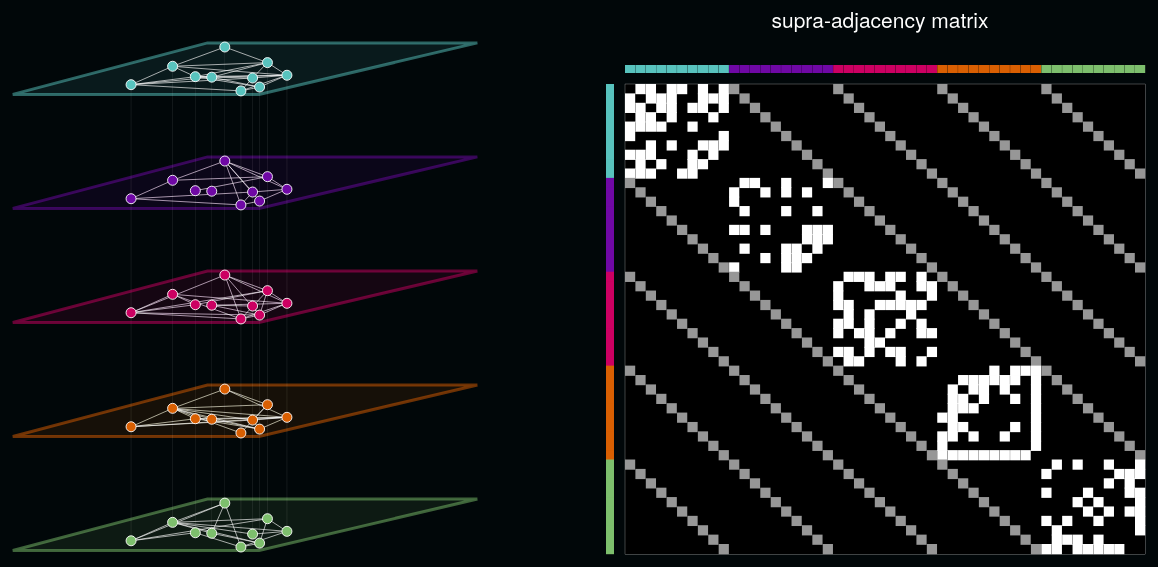
D3 v4 page, settled after 480 driven frames (8 s of simulated time); the page loaded 1 data file(s).


// ── ../js/mx_viz.js
// <!-- begin javascript -->

    // This file originally modified from https://bl.ocks.org/heybignick/3faf257bbbbc7743bb72310d03b86ee8
    var svgmx= d3.select("#svg-mx"),
        widthmx = +svgmx.attr("width")-50,
        heightmx = +svgmx.attr("height");
    
    
    svgmx.attr("class", "svg_class")
    
    // Change filename here
    d3.json("../data/mx_5layers.json", function(error, graph) {
      if (error) throw error;
    // var graph = JSON.parse(document.getElementById("datadiv").dataset.mxgraph);

      // Would be better to get the number of unique values in L1 ...
      var nodes_in_L1 = d3.extent(graph.nodes, function(d) {return d.L1})
    
      var nNodes = nodes_in_L1[1]+1;

      // var nNodes_total = d3.extent(graph.nodes, function(d) {return d.id})[1]
    
    
      // Get number of layers
      // Would be better to get the number of unique values in L2.
      var nLayers = d3.extent(graph.nodes, function(d) {return d.L2})[1]+1
    
      // Get coordinates of the first layer of nodes
      x_pos = [];
      y_pos = [];
    
      for (i = 0; i < nNodes; i++) {
        x_pos.push(graph.nodes[i].x);
        y_pos.push(graph.nodes[i].y)
      }
    
      // Define the center of our box
    
      const arrAvg = arr => arr.reduce((a,b) => a + b, 0) / arr.length
      box_center=[arrAvg(x_pos), arrAvg(y_pos)]
    
      // find the max x and y distances from box_center to any point
      var diffsx = [];
      var diffsy = [];
      for (i=0; i < nNodes; i++) {
        diffsx.push(Math.abs(box_center[0] - graph.nodes[i].x))
        diffsy.push(Math.abs(box_center[1] - graph.nodes[i].y))
      }
      box_radiusx = Math.max(...diffsx)
      box_radiusy = Math.max(...diffsy)
    
      var xs = [];
      var ys = [];
      for (i=0; i< nNodes; i++) {
        xs.push(graph.nodes[i].x)
        ys.push(graph.nodes[i].y)
      }
    
      // Set the box buffer
    
      boxspan_x = [Math.min(...xs), Math.max(...xs)]
      boxspan_y = [Math.min(...ys), Math.max(...ys)]

    
    
    
      // Projection functions
      var x_0 = 10;
      var y_0 = -5;
      var tilt = 200;
    
    
      function project_x(x_coord, y_coord, z_coord, d_project, x_0, tilt) {
        // x_proj = x_coord*Math.cos(2*Math.PI*(alpha/360)) // cos takes radians
        // first from python to 3d using OP
        x_3d = y_coord;
        z_3d = x_coord + d_project;
    
        // next project from 3d to 2d window
        x_proj = x_0 + (x_3d-x_0)*(d_project/z_3d)
        return x_proj
      }
    
      function project_y(x_coord, y_coord, z_coord, d_project, y_0, tilt) {
        // y_proj = y_coord*Math.sin(2*Math.PI*(alpha/360)) + l_v;
        // first from python to 3d using //
        y_3d = tilt;
        z_3d = x_coord + d_project;
    
        // next project from 3d to 2d
        y_proj = (-1)*(y_0 + (y_3d-y_0)*(d_project/z_3d)) + z_coord
    
        return y_proj
      }
    
      var d_project = 1, l_v = 1
      // Define box path
      function box_path(boxspan_x, boxspan_y, box_buffer, layer, x_0, y_0, d_project, tilt) {
    
        // need to project, then scale the projection
            var z_value = graph.nodes.filter(function(n){return n.L2 == layer;})[0].z
    
    
            const x1p = x_scale(project_x(boxspan_x[0] - box_buffer, boxspan_y[1] + box_buffer, z_value, d_project, x_0, tilt));
            const y1p = y_scale(project_y(boxspan_x[0] - box_buffer, boxspan_y[1] + box_buffer, z_value, d_project, y_0, tilt));
            const x2p = x_scale(project_x(boxspan_x[1] + box_buffer, boxspan_y[1] + box_buffer, z_value, d_project, x_0, tilt));
            const y2p = y_scale(project_y(boxspan_x[1] + box_buffer, boxspan_y[1] + box_buffer, z_value, d_project, y_0, tilt));
            const x3p = x_scale(project_x(boxspan_x[1] + box_buffer, boxspan_y[0] - box_buffer, z_value, d_project, x_0, tilt));
            const y3p = y_scale(project_y(boxspan_x[1] + box_buffer, boxspan_y[0] - box_buffer, z_value, d_project, y_0, tilt));
            const x4p = x_scale(project_x(boxspan_x[0] - box_buffer, boxspan_y[0] - box_buffer, z_value, d_project, x_0, tilt));
            const y4p = y_scale(project_y(boxspan_x[0] - box_buffer, boxspan_y[0] - box_buffer, z_value, d_project, y_0, tilt));
            //
    
            return `M ${x1p},${y1p} L ${x2p},${y2p} L ${x3p} ${y3p} L ${x4p} ${y4p} L ${x1p} ${y1p}`;
          }
    
    // Define necessary functions for nodes
    
    
      var node_radius = 5;
    
      if (nLayers < 5) {
    
        var y_scale = d3.scaleLinear()
          .range([50 + 30*(5-nLayers), heightmx-50 - 30*(5-nLayers)])
    
    
      } else {
    
        var y_scale = d3.scaleLinear()
          .range([50, heightmx-50])
      }
    
      y_scale.domain(d3.extent(graph.nodes, function(d) {return project_y(d.x, d.y, d.z, d_project, y_0, tilt); }));
    
    
      var x_scale = d3.scaleLinear()
        .range([150, widthmx-150])
    
    
      var box_buffer = 0.14;
      var nodes_extent = d3.extent(graph.nodes, function(d) {return project_x(d.x, d.y, d.z, d_project, x_0, tilt); });
      var extent_buffer = 0.01 
      x_scale.domain([nodes_extent[0] - extent_buffer, nodes_extent[1] + extent_buffer]);

    
      var node_colors = ["#58c3be","#7dbf6d","#d95f02", "#cc0062","#6f08a5"];
    
      if (nLayers < 6) {
        var node_colormap = d3.scaleOrdinal(node_colors).domain(d3.extent(graph.nodes, function(d) {return d.L2}));

      } else {
        var node_colormap = d3.scaleOrdinal(d3.schemeAccent).domain(d3.extent(graph.nodes, function(d) {return d.L2}));
      }
      
      // var L1_colormap = d3.scaleOrdinal(d3.schemeAccent).domain(d3.extent(graph.nodes, function(d) {return d.L1}));
      var L1_colormap = d3.scaleSequential(d3.interpolateSpectral).domain(d3.extent(graph.nodes, function(d) {return d.L1}));
    
    

    
      d3.select("select")
        .on("change",function(d){
          var selected = d3.select("#color-dropdown").node().value;
          // color = {
          //   return d => color_scale();
          // }
    
          if (selected == "L1"){
            node.selectAll("circle")
              .attr("fill",function(d) {return L1_colormap(d[selected])})
              .style("mix-blend-mode", "none")
    
            d3.selectAll(".boxes")
              .attr("fill", "white")
              .attr("stroke", "white")
              .style("fill-opacity", 0.04)
              .style("stroke-opacity", 0.2)
    
            
          }
    
          if (selected == "L2"){
            node.selectAll("circle")
              .attr("fill", function(d) {return node_colormap(d[selected])});
    
            for (i=nLayers-1; i>-1; i--) {
              d3.selectAll(`#box${i}`)
                .attr("fill", function(d) {return node_colormap(graph.nodes.filter(function(n){return n.L2 == i;})[0].L2)})
                .attr("stroke", function(d) {return node_colormap(graph.nodes.filter(function(n){return n.L2 == i;})[0].L2)})
                .style("fill-opacity", 0.1)
                .style("stroke-opacity", 0.5)
            }
    
          }

        })
    
    // functions and info for edges
      function edge_line(d, x_0, y_0, d_project, tilt) {
            const source_node = graph.nodes.filter(function(n){return n.id == d.source;})[0]
            const target_node = graph.nodes.filter(function(n){return n.id == d.target;})[0]


            if ((source_node.L1 !== target_node.L1) || (source_node.L2 === 0 && target_node.L2 === (nLayers-1))) {

              // console.log(source_node.L2)
              // console.log(target_node.L2)
      
              let y1 = y_scale(project_y(source_node.x, source_node.y, source_node.z, d_project, y_0, tilt));
              let x1 = x_scale(project_x(source_node.x, source_node.y, source_node.z, d_project, x_0, tilt));
              let y2 = y_scale(project_y(target_node.x, target_node.y, target_node.z, d_project, y_0, tilt));
              let x2 = x_scale(project_x(target_node.x, target_node.y, target_node.z, d_project, x_0, tilt));
      
              return `M ${x1},${y1} L ${x2},${y2}`;
              
            } else {
    
              return ``;
    
            }
            // const y1 = y_scale(project_y(source_node.x, source_node.y, source_node.z, d_project, y_0, tilt));
            // const x1 = x_scale(project_x(source_node.x, source_node.y, source_node.z, d_project, x_0, tilt));
            // const y2 = y_scale(project_y(target_node.x, target_node.y, target_node.z, d_project, y_0, tilt));
            // const x2 = x_scale(project_x(target_node.x, target_node.y, target_node.z, d_project, x_0, tilt));
    
    
            // return `M ${x1},${y1} L ${x2},${y2}`;
          }
    
      function edge_class(d) {
        // Determine within layer or between layer edges
        node_source_L2 = graph.nodes.filter(function(n){return n.id == d.source;})[0].L2
        node_target_L2 = graph.nodes.filter(function(n){return n.id == d.target;})[0].L2
    
        if (node_source_L2 == node_target_L2) {
          edge_class_id = "intra-layer"
        } else {
          edge_class_id = "inter-layer"
        }
    
        return edge_class_id
      }
    
    
      // Draw!!
    
      var boxes = svgmx.append("g")
    
    
      // Can create an array of layers and then attach that data instead
      // of using a for loop
      for (i=nLayers-1; i>-1; i--) {
        boxes.append("path")
          .attr("d",box_path(boxspan_x, boxspan_y, box_buffer, i, x_0, y_0, d_project, tilt))
          .attr("class", "boxes")
          .attr("id", `box${i}`)
          .attr("fill", function(d) {return node_colormap(graph.nodes.filter(function(n){return n.L2 == i;})[0].L2)})
          .attr("stroke", function(d) {return node_colormap(graph.nodes.filter(function(n){return n.L2 == i;})[0].L2)})
        }
    
    
      var link = svgmx.append("g")
        .selectAll("line")
        .data(graph.links)
        .enter().append("path")
          .attr("d", function(d) {return edge_line(d,x_0, y_0, d_project, tilt)})
          .attr("class", edge_class);
    
    
    
    
      var node = svgmx.append("g")
        .attr("class","nodes")
        .selectAll("g")
        .data(graph.nodes)
        .enter().append("g")
        .on("mouseover", mouseover)
        .on("mouseout", mouseout)
    
    
      node.append("circle")
        .attr("r", node_radius)
        .attr("cx", function(d) {return x_scale(project_x(d.x, d.y, d.z, d_project, x_0, tilt))})
        .attr("cy", function(d) {return y_scale(project_y(d.x, d.y, d.z, d_project, y_0, tilt))})
        .attr("fill", function(d) {return node_colormap(d.L2)})
        .attr("class", "nodes_circles")
        .attr("id", function(d) {return d.id})
    
      node.append("circle")
        .attr("r", node_radius)
        .attr("cx", function(d) {return x_scale(project_x(d.x, d.y, d.z, d_project, x_0, tilt))})
        .attr("cy", function(d) {return y_scale(project_y(d.x, d.y, d.z, d_project, y_0, tilt))})
        .attr("class", "nodes_strokes")
        .attr("id", function(d) {return d.id})
    
    
    
    
    
    
    
    // buttons!
      d3.select('#mx-button').on('click', function() {
        var config = {
          filename: 'mx',
        }
        d3_save_svg.save(d3.select('#svg-mx').node(), config);

      });
    
      d3.select('#sadj-button').on('click', function() {
        var config = {
          filename: 'sadj',
        }
        d3_save_svg.save(d3.select('#svg-sadj').node(), config);
      });
    
    
      var angle = 0;
      d3.select("#rotate-button").on("click", function() {
    
        angle += 90
        d3.select("#svg-mx")
          .style("transform", "rotate(" + angle + "deg)");
      })
    
      // Slider functions
      function changex0(selectedValuex, selectedValuey, selected_value_d, selected_tilt) {
        x_0 = Number(selectedValuex);
        y_0 = Number(selectedValuey);
        d_project = Number(selected_value_d);
        tilt = Number(selected_tilt);

 
    
        // Need to recalculate the x_scale domain each time
        extent_buffer = 0.01
        // x_scale.domain(d3.extent(graph.nodes, function(d) {return project_x(d.x, d.y, d.z, d_project, x_0, tilt); }));
        var nodes_extent1 = d3.extent(graph.nodes, function(d) {return project_x(d.x, d.y, d.z, d_project, x_0, tilt)});
        x_scale.domain([nodes_extent1[0] - extent_buffer, nodes_extent1[1] + extent_buffer]);
    
    
        // And y scale
        y_scale.domain(d3.extent(graph.nodes, function(d) {return project_y(d.x, d.y, d.z, d_project, y_0, tilt); }));
    
        // Recalculate node position
        d3.selectAll(".nodes_circles")
          .attr("cx", function(d) {return x_scale(project_x(d.x, d.y, d.z, d_project, x_0, tilt))})
          .attr("cy", function(d) {return y_scale(project_y(d.x, d.y, d.z, d_project, y_0, tilt))})
    
        d3.selectAll(".nodes_strokes")
          .attr("cx", function(d) {return x_scale(project_x(d.x, d.y, d.z, d_project, x_0, tilt))})
          .attr("cy", function(d) {return y_scale(project_y(d.x, d.y, d.z, d_project, y_0, tilt))})
    
        // Recalculate edge postitions
        d3.selectAll(".intra-layer")
          .attr("d", function(d) {return edge_line(d,x_0, y_0, d_project, tilt)});
    
        d3.selectAll(".inter-layer")
          .attr("d", function(d) {return edge_line(d,x_0, y_0, d_project, tilt)});
    
        // Recalculate box postitions
        for (i=nLayers-1; i>-1; i--) {
          d3.selectAll(`#box${i}`)
            .attr("d",function(d) {return box_path(boxspan_x, boxspan_y, box_buffer, i, x_0, y_0, d_project, tilt)})
            // .attr("fill", function(d) {return node_colormap(graph.nodes.filter(function(n){return n.L2 == i;})[0].L2)})
            // .attr("stroke", function(d) { return node_colormap(graph.nodes.filter(function(n){return n.L2 == i;})[0].L2)})
        }
    
    
    
    
      }
    
      // Listen to the slider
      d3.select("#slider-x0").on("input", function(d){
        selectedValue = this.value
        x_0 = this.value
        changex0(x_0, y_0, d_project, tilt)
    
      })
    
    
      d3.select("#slider-tilt").on("input", function(d){
        //   selectedValue = this.value
        tilt = this.value
        changex0(x_0,y_0,d_project,tilt)
      })
    
    
    
    
      // Plotting the supra-adjacency matrix
        //
        function get_source_node(d) {
          source_node = graph.nodes.filter(function(n){return n.id == d.source;})[0];
          return source_node
        }
    
        function get_target_node(d) {
          target_node = graph.nodes.filter(function(n){return n.id == d.target;})[0];
          return target_node
        }
        //
        // // Edge weight colormap
        //
        var edge_colormap = d3.scaleSequential(d3.interpolateGreys).domain([d3.extent(graph.links, function(d) {return d.weight})[1], 0]);
        console.log([0, d3.extent(graph.links, function(d) {return d.weight})[1]])
        //
        var svgsadj= d3.select("#svg-sadj"),
            widthsadj = +svgsadj.attr("width"),
            heightsadj = +svgsadj.attr("height");
    
        svgsadj.attr("class", "svg_class")
    
        var y_scale2 = d3.scaleLinear()
          .range([20, heightsadj-20])
    
        y_scale2.domain(d3.extent(graph.nodes, function(d) {return d.id; }));
    
        var x_scale2 = d3.scaleLinear()
          .range([20, widthsadj-20]);
        x_scale2.domain(d3.extent(graph.nodes, function(d) {return d.id; }))
    
        var rect_r = (widthsadj-40)/graph.nodes.length;
    
    
        // draw box for heatmap
        svgsadj.append("rect")
          .attr("x", 20)
          .attr("y", 20)
          .attr("height", heightsadj-40 + rect_r)
          .attr("width", widthsadj-40+ rect_r)
          .style("stroke", "white")
          .style("stroke-width", 0.25)
    
    
    
    
        var boxes_lower = svgsadj.append("g")
          .selectAll("rect")
          .data(graph.links)
          .enter().append("rect")
            .attr("x", function(d) {return x_scale2(get_source_node(d).id)})
            .attr("y", function(d) {return y_scale2(get_target_node(d).id)})
            .style("fill", function(d) {return edge_colormap(d.weight)})
            .attr("height", rect_r)
            .attr("width", rect_r)
            .attr("class", "heatmap")
    
        var boxes_upper = svgsadj.append("g")
          .selectAll("rect")
          .data(graph.links)
          .enter().append("rect")
            .attr("x", function(d) {return x_scale2(get_target_node(d).id)})
            .attr("y", function(d) {return y_scale2(get_source_node(d).id)})
            .style("fill", function(d) {return edge_colormap(d.weight)})
            .attr("height", rect_r)
            .attr("width", rect_r)
            .attr("class", "heatmap")
    
    
    
        var lines_lower = svgsadj.append("g")
          .selectAll("line")
          .data(graph.nodes)
          .enter().append("line")
            .attr("x1", function(d) {return x_scale2(d.id)})
            .attr("y1", 5)
            .attr("x2", function(d) {return x_scale2(d.id)+rect_r})
            .attr("y2", 5)
            .style("stroke", function(d) {return node_colormap(d.L2)})
            .style("stroke-width", 8)
    
        var lines_upper = svgsadj.append("g")
          .selectAll("line")
          .data(graph.nodes)
          .enter().append("line")
            .attr("x1", 5)
            .attr("y1", function(d) {return y_scale2(d.id)})
            .attr("x2", 5)
            .attr("y2", function(d) {return y_scale2(d.id)+rect_r})
            .style("stroke", function(d) {return node_colormap(d.L2)})
            .style("stroke-width", 8)

        var col_highlight = svgsadj.append("rect")
          .attr("x",function() {return x_scale2(0)})
          .attr("y",function() {return y_scale2(0)})
          .attr("width", rect_r-1)
          .attr("height", y_scale2.range()[1] - y_scale2.range()[0] + rect_r)
          .style("opacity", 0)
          .attr("class", "highlights")

        var row_highlight = svgsadj.append("rect")
          .attr("x", function() {return x_scale2(0)})
          .attr("y", function() {return y_scale2(0)})
          .attr("width", x_scale2.range()[1] - x_scale2.range()[0] + rect_r)
          .attr("height", rect_r-1)
          .style("opacity", 0)
          .attr("class", "highlights")


        // Mouseover and Mouseouts
        function mouseover() {
          d3.select(this).selectAll("circle").transition()
            .duration(200)
            .attr("r",node_radius*2)

          // Perhaps highlight any edges from this node?

          // Now highlight on the adj matrix

          var selected_node_id = d3.select(this).select("circle").attr("id");


          // Move col_highlight to appropriate spot and then show it!
          col_highlight
            .attr("x", function() {return x_scale2(selected_node_id)})
            .attr("stroke-width", 0.2)
            .style("opacity", 1);

          row_highlight
            .attr("y", function() {return y_scale2(selected_node_id)})
            .attr("stroke-width", 0.2)
            .style("opacity", 1);



        }

        function mouseout() {
          d3.select(this).selectAll("circle").transition()
            .duration(100)
            .attr("r",node_radius)

          col_highlight
            .style("opacity", 0);

          row_highlight
            .style("opacity", 0);
        }
    
    
    
    
    
    
    
    });
    
    

### data: ../data/mx_5layers.json
{
 "directed": false,
 "multigraph": false,
 "graph": {},
 "nodes": [
  {
   "name": "id0",
   "x": 19.55,
   "y": 19.97,
   "z": 0.0,
   "L1": 0.0,
   "L2": 0.0,
   "id": 0
  },
  {
   "name": "id1",
   "x": 20.02,
   "y": 20.29,
   "z": 0.0,
   "L1": 1.0,
   "L2": 0.0,
   "id": 1
  },
  {
   "name": "id2",
   "x": 20.07,
   "y": 19.9,
   "z": 0.0,
   "L1": 2.0,
   "L2": 0.0,
   "id": 2
  },
  {
   "name": "id3",
   "x": 20.47,
   "y": 20.39,
   "z": 0.0,
   "L1": 3.0,
   "L2": 0.0,
   "id": 3
  },
  {
   "name": "id4",
   "x": 20.09,
   "y": 19.99,
   "z": 0.0,
   "L1": 4.0,
   "L2": 0.0,
   "id": 4
  },
  {
   "name": "id5",
   "x": 19.0,
   "y": 19.53,
   "z": 0.0,
   "L1": 5.0,
   "L2": 0.0,
   "id": 5
  },
  {
   "name": "id6",
   "x": 20.38,
   "y": 19.76,
   "z": 0.0,
   "L1": 6.0,
   "L2": 0.0,
   "id": 6
  },
  {
   "name": "id7",
   "x": 20.12,
   "y": 20.18,
   "z": 0.0,
   "L1": 7.0,
   "L2": 0.0,
   "id": 7
  },
  "... 42 more items"
 ],
 "links": [
  {
   "weight": 2,
   "source": 0,
   "target": 1
  },
  {
   "weight": 2,
   "source": 0,
   "target": 2
  },
  {
   "weight": 2,
   "source": 0,
   "target": 4
  },
  {
   "weight": 2,
   "source": 0,
   "target": 5
  },
  {
   "weight": 2,
   "source": 0,
   "target": 7
  },
  {
   "weight": 2,
   "source": 0,
   "target": 9
  },
  {
   "weight": 1,
   "source": 0,
   "target": 10
  },
  {
   "weight": 1,
   "source": 0,
   "target": 20
  },
  "... 200 more items"
 ]
}